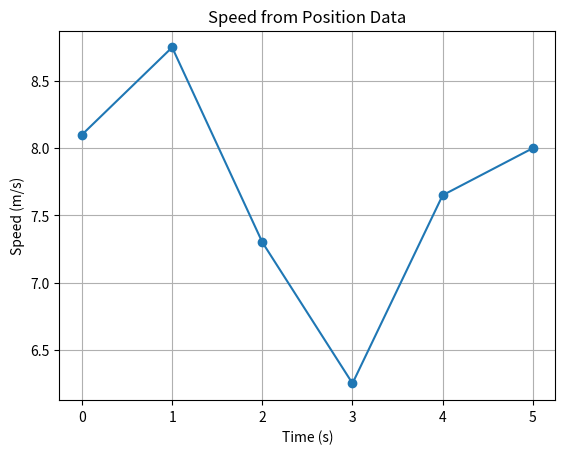

Python code for this plot:
"""BIT 2118 Scientific Computing — Task 15\nStudent: Hurley Jules\nRegistration: BSCCS/2025/56368\n"""

import numpy as np
import matplotlib.pyplot as plt

time = np.array([0,1,2,3,4,5], dtype=float)
position = np.array([0,8.1,17.5,22.7,30.0,38.0])
speed = np.gradient(position,time)
print("Estimated speeds:", speed)
plt.plot(time,speed,marker="o")
plt.xlabel("Time (s)"); plt.ylabel("Speed (m/s)")
plt.title("Speed from Position Data"); plt.grid(True); plt.show()
